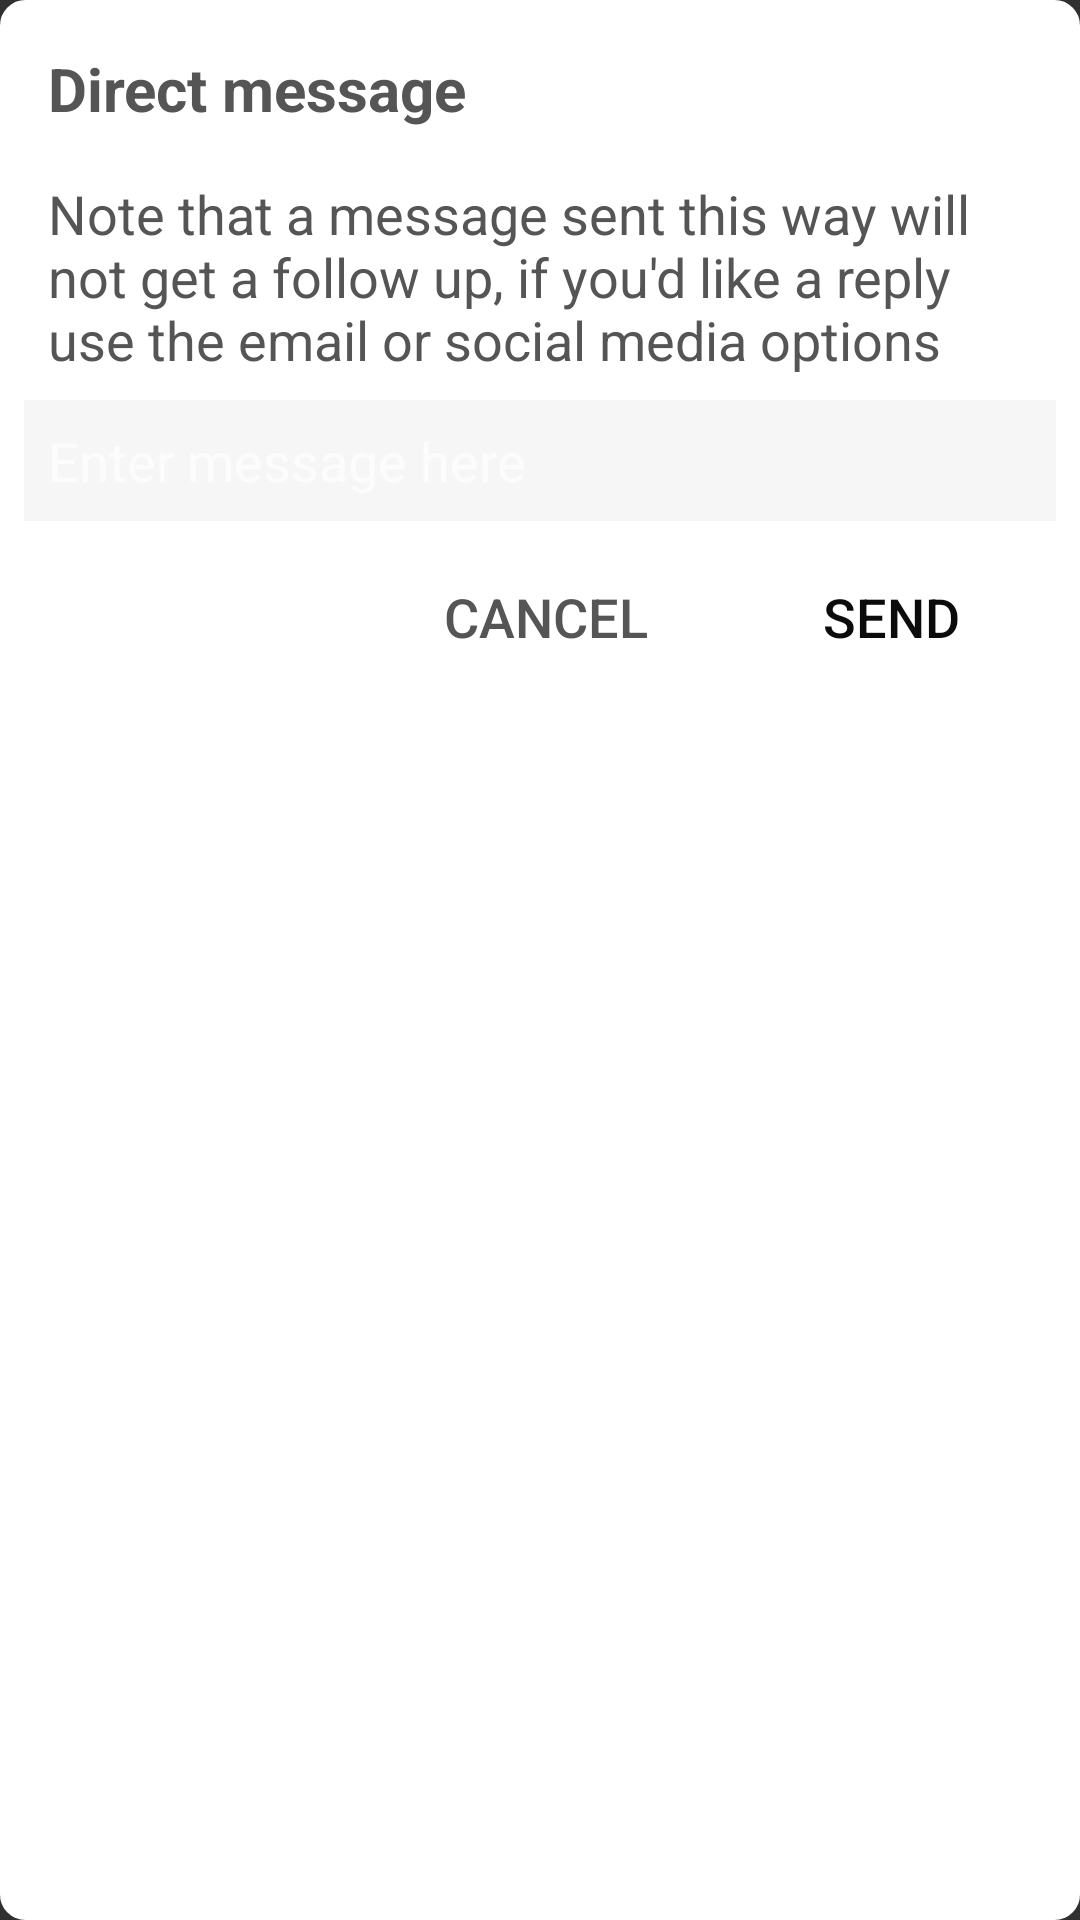

The Android layout XML behind this screen, and the referenced resources:
<!-- AndroidManifest.xml: application theme Theme.AppCompat.NoActionBar -->
<!-- res/layout/direct_message.xml -->
<RelativeLayout xmlns:android="http://schemas.android.com/apk/res/android"
    android:layout_width="fill_parent"
    android:layout_height="wrap_content"
    android:background="@drawable/round_rect"
    android:orientation="vertical"
    android:padding="8dp">

    <TextView
        android:id="@+id/title"
        android:layout_width="fill_parent"
        android:layout_height="wrap_content"
        android:ellipsize="end"
        android:maxLines="1"
        android:padding="8dp"
        android:text="Direct message"
        android:textColor="@color/dark_grey_text"
        android:textSize="20sp"
        android:textStyle="bold" />


    <TextView
        android:id="@+id/body"
        android:layout_width="fill_parent"
        android:layout_height="wrap_content"
        android:layout_below="@+id/title"
        android:ellipsize="end"
        android:padding="8dp"
        android:text="Note that a message sent this way will not get a follow up, if you'd like a reply use the email or social media options"
        android:textColor="@color/dark_grey_text"
        android:textSize="18sp" />

    <EditText
        android:id="@+id/message"
        android:layout_width="fill_parent"
        android:layout_height="wrap_content"
        android:layout_below="@+id/body"
        android:background="#09000000"
        android:hint="Enter message here"
        android:padding="8dp"
        android:textColor="@color/dark_grey"
        android:textSize="18sp" />


    <include
        android:id="@+id/send_cancel"
        layout="@layout/send_cancel"
        android:layout_width="wrap_content"
        android:layout_height="wrap_content"
        android:layout_alignParentRight="true"
        android:layout_below="@+id/message"
        android:layout_gravity="right"
        android:layout_marginTop="8dp" />
</RelativeLayout>
<!-- res/layout/send_cancel.xml (included above) -->
<?xml version="1.0" encoding="utf-8"?>
<RelativeLayout xmlns:android="http://schemas.android.com/apk/res/android"
    android:layout_width="wrap_content"
    android:layout_height="wrap_content"
    android:orientation="vertical">

    <Button
        android:id="@+id/cancel"
        android:layout_width="wrap_content"
        android:layout_height="wrap_content"
        android:background="@drawable/white_button_selector"
        android:minWidth="120dp"
        android:padding="8dp"
        android:text="Cancel"
        android:textColor="@color/dark_grey_text"
        android:textSize="18sp" />

    <Button
        android:id="@+id/send"
        android:layout_width="wrap_content"
        android:layout_height="wrap_content"
        android:layout_toRightOf="@+id/cancel"
        android:background="@drawable/white_button_selector"
        android:minWidth="110dp"
        android:padding="8dp"
        android:text="Send"
        android:textColor="@color/current_charity_color"
        android:textSize="18sp" />

</RelativeLayout>
<!-- resources referenced by this layout -->
<resources>
  <color name="current_charity_color">#ff0b0b0b</color>
  <color name="dark_grey">#272727</color>
  <color name="dark_grey_text">#555555</color>
  <!-- drawable round_rect (drawable) -->
  <?xml version="1.0" encoding="utf-8"?>
  <shape xmlns:android="http://schemas.android.com/apk/res/android">
  
      <corners
          android:bottomLeftRadius="8dp"
          android:bottomRightRadius="8dp"
          android:radius="8dp"
          android:topLeftRadius="8dp"
          android:topRightRadius="8dp" />
      <stroke
          android:width="1dp"
          android:color="#ffffff" />
  
      <solid android:color="#ffffff" />
  
  </shape>
</resources>
